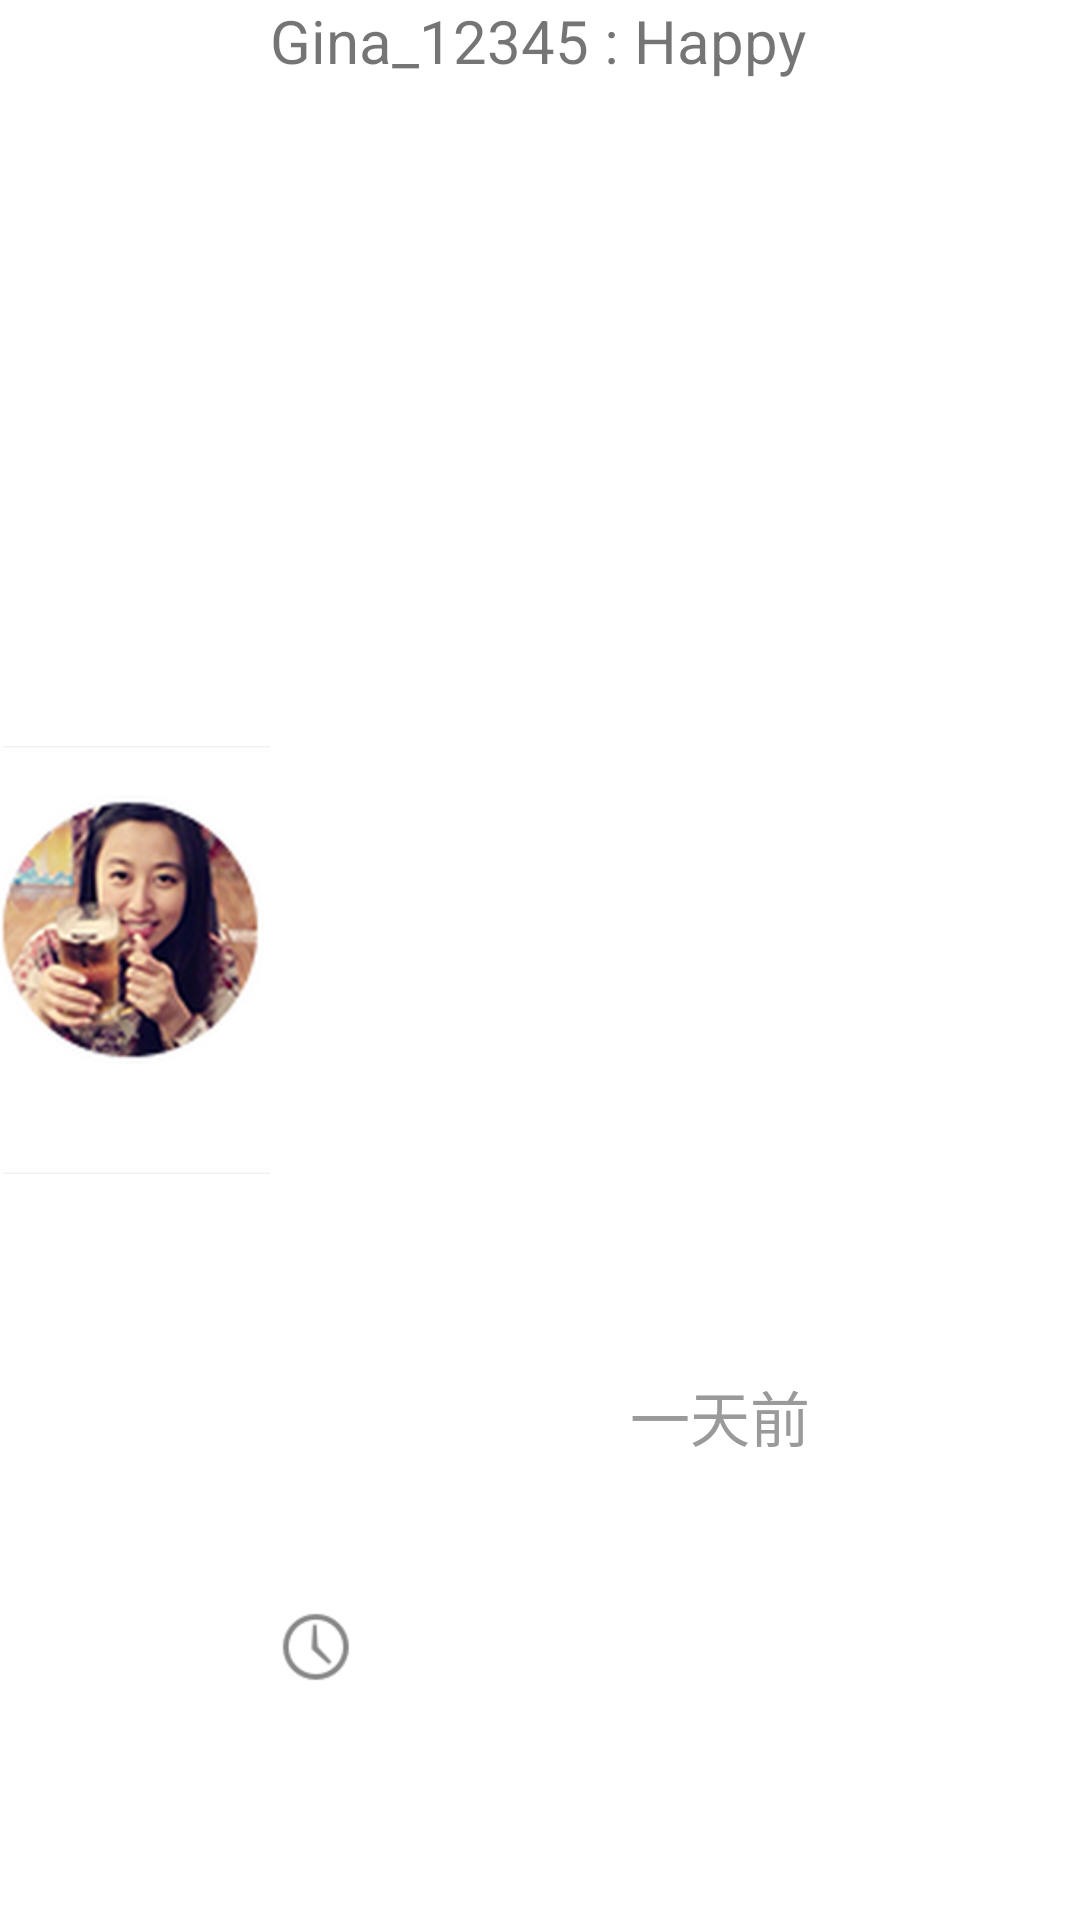

The Android layout XML behind this screen, and the referenced resources:
<!-- AndroidManifest.xml: application theme AppTheme -->
<!-- res/layout/response_list_item.xml -->
<?xml version="1.0" encoding="utf-8"?>
<LinearLayout xmlns:android="http://schemas.android.com/apk/res/android"
    android:layout_width="match_parent" android:layout_height="100dp"
    android:gravity="start"
    android:orientation="horizontal"
    android:clickable="true"
    android:background="@color/White">

    <ImageView
        android:layout_width="match_parent"
        android:layout_height="match_parent"
        android:id="@+id/video_short_image"
        android:layout_centerVertical="true"
        android:src="@drawable/owner_icon"
        android:scaleType="fitCenter"
        android:layout_alignParentLeft="true"
        android:layout_alignParentStart="true"
        android:layout_weight="3"
        android:background="@color/White" />

    <LinearLayout
        android:orientation="vertical"
        android:layout_width="match_parent"
        android:layout_height="match_parent"
        android:layout_toRightOf="@+id/video_short_image"
        android:layout_toEndOf="@+id/video_short_image"
        android:layout_alignTop="@+id/video_short_image"
        android:layout_alignBottom="@+id/video_short_image"
        android:layout_weight="1">

        <TextView
            android:layout_width="match_parent"
            android:layout_height="match_parent"
            android:layout_gravity="center"
            android:text="Gina_12345 : Happy"
            android:id="@+id/response_content"
            android:textSize="20dp"
            android:layout_alignTop="@+id/video_short_image"
            android:layout_toRightOf="@+id/video_short_image"
            android:layout_alignParentRight="true"
            android:layout_alignParentEnd="true"
            android:layout_weight="1"
            android:background="#ffffffff" />

        <LinearLayout
            android:orientation="horizontal"
            android:layout_width="match_parent"
            android:layout_height="match_parent"
            android:layout_weight="2.5">

            <LinearLayout
                android:orientation="horizontal"
                android:layout_width="match_parent"
                android:layout_height="match_parent"
                android:layout_weight="2">

                <ImageView
                    android:layout_width="match_parent"
                    android:layout_height="match_parent"
                    android:id="@+id/response_time_icon"
                    android:layout_weight="8"
                    android:background="@color/White"
                    android:src="@drawable/create_time"
                    android:scaleType="fitCenter"
                    android:layout_gravity="top" />

                <TextView
                    android:layout_width="match_parent"
                    android:layout_height="match_parent"
                    android:layout_gravity="top"
                    android:text="一天前"
                    android:textColor="#ff9a9a9a"
                    android:id="@+id/response_create_time_text"
                    android:textSize="20dp"
                    android:layout_alignTop="@+id/video_short_image"
                    android:layout_toRightOf="@+id/video_short_image"
                    android:layout_alignParentRight="true"
                    android:layout_alignParentEnd="true"
                    android:layout_weight="1"
                    android:background="#ffffffff"
                    android:textAlignment="center"
                    android:gravity="top" />

            </LinearLayout>

        </LinearLayout>

    </LinearLayout>

</LinearLayout>
<!-- resources referenced by this layout -->
<resources>
  <color name="White">#FFFFFF</color>
  <!-- drawable create_time: png bitmap (drawable, 1232 bytes) -->
  <!-- drawable owner_icon: png bitmap (drawable, 58830 bytes) -->
  <style name="AppTheme" parent="Theme.AppCompat.Light.NoActionBar">
  
          <item name="colorPrimary">@color/ColorPrimary</item>
          <item name="colorPrimaryDark">@color/ColorPrimaryDark</item>
          <item name="android:textColorPrimary">@color/White</item>
          <item name="android:titleTextStyle">@style/ActionBarTitle</item>
          
      </style>
  <color name="ColorPrimary">#FF5722</color>
  <color name="ColorPrimaryDark">#E64A19</color>
  <style name="ActionBarTitle" parent="android:style/TextAppearance.Holo.Widget.ActionBar.Title">
          <item name="android:textSize">18sp</item>
          <item name="android:layout_gravity">center_horizontal</item>   
      </style>
</resources>
